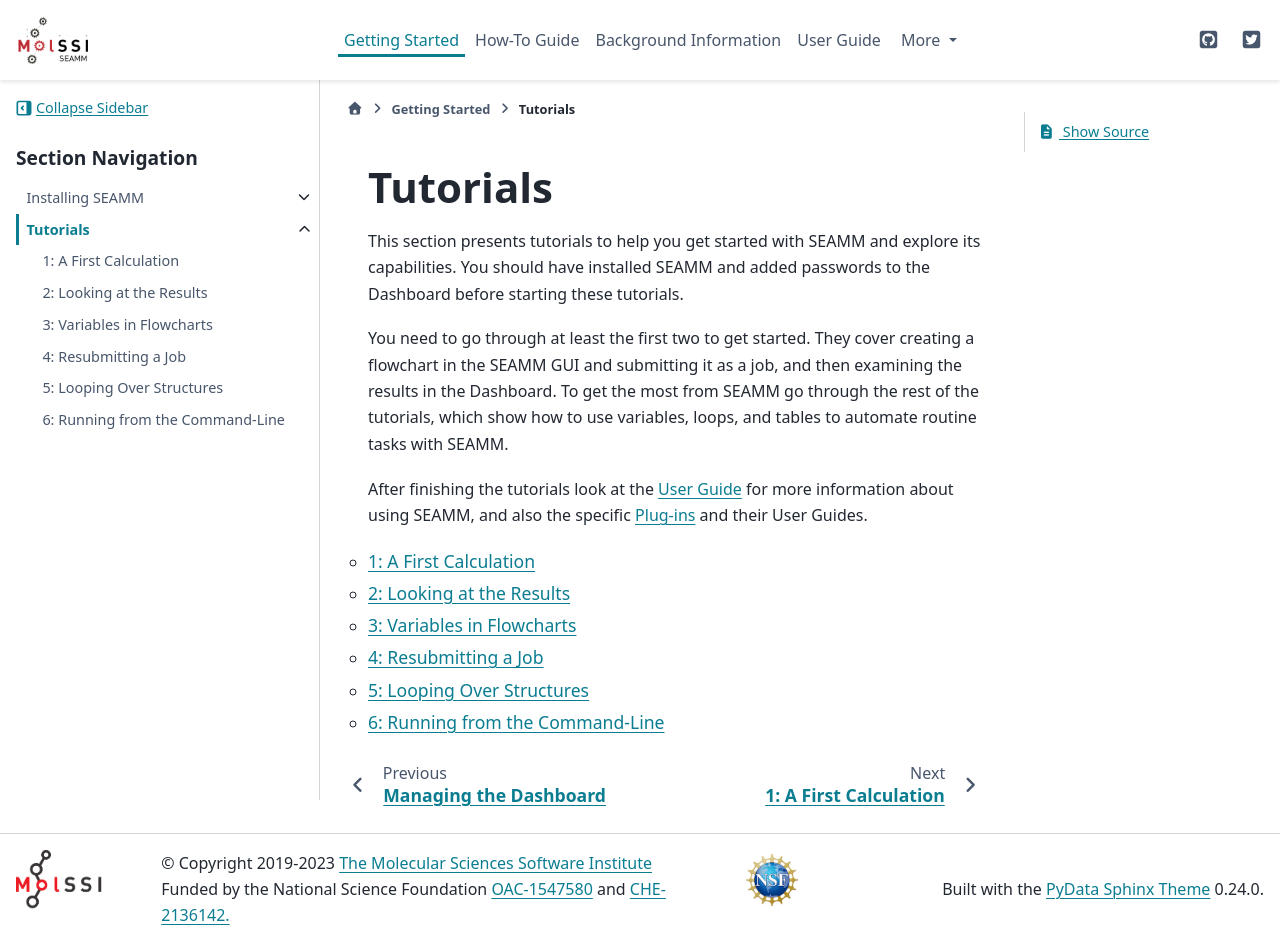

repository: molssi-seamm/molssi-seamm.github.io · page: getting_started/tutorials/index.html · generator: sphinx

.. _tutorials:

*********
Tutorials
*********

In this section, we present a series of tutorials to help users begin their
journey with SEAMM and explore its capabilities.

.. toctree::
    :maxdepth: 1
    :titlesonly:
    :glob:

    tutorial_1
    dashboard_management
    tutorial_2    
    tutorial_3 
    tutorial_4
